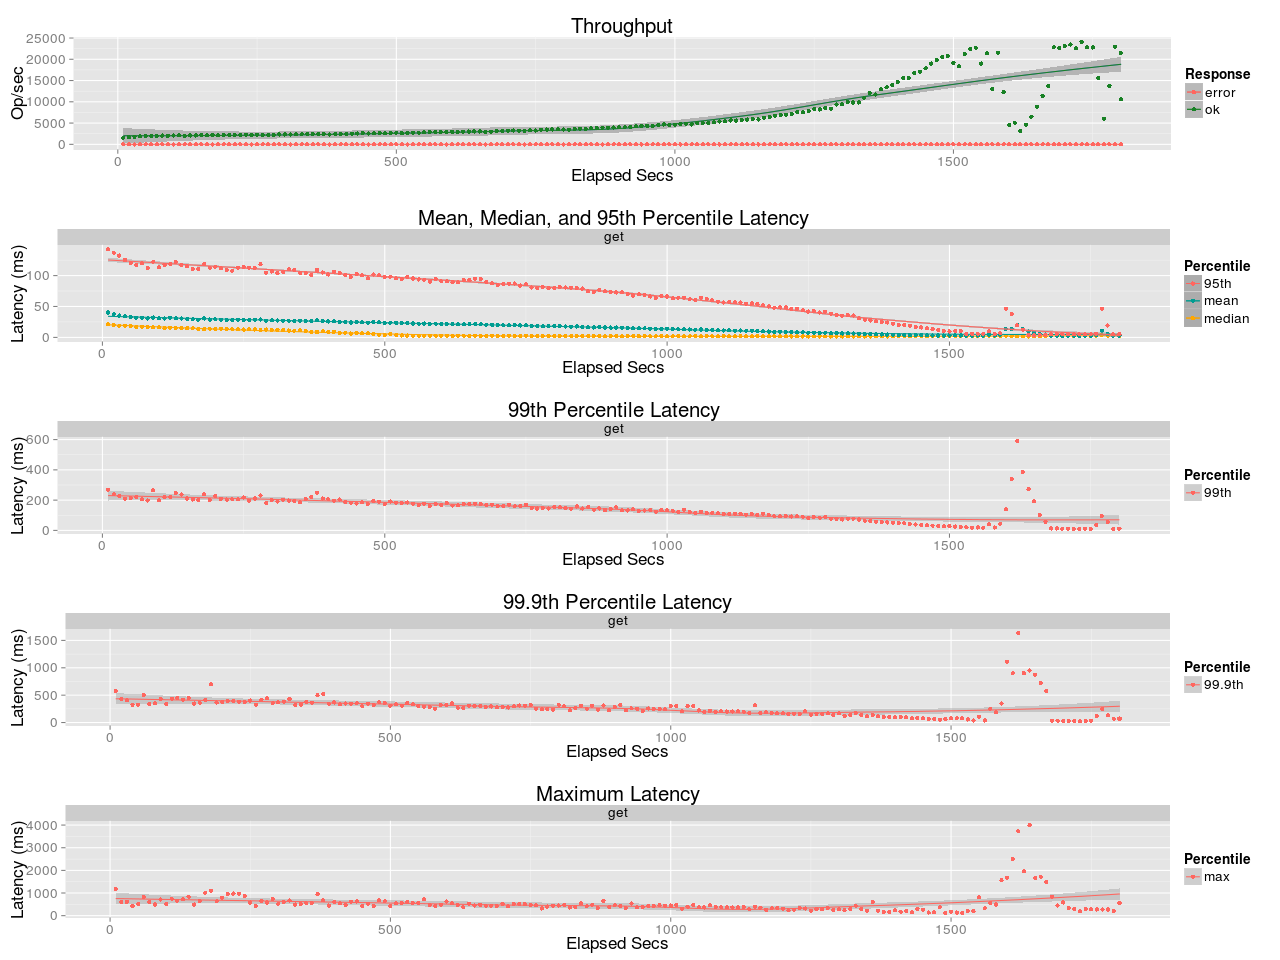

The table this chart was drawn from, first rows:
elapsed, window, total, successful, failed
10, 10, 15863, 15863, 0
20, 10, 17163, 17163, 0
30, 10, 18136, 18136, 0
40, 10, 18779, 18779, 0
50, 10, 19714, 19714, 0
60, 10, 19999, 19999, 0
70, 10, 19970, 19970, 0
80, 10, 20678, 20678, 0
90, 10, 19888, 19888, 0
100, 10, 20582, 20582, 0
110, 10, 21100, 21100, 0
120, 10, 19818, 19818, 0
130, 10, 21004, 21004, 0
140, 10, 20967, 20967, 0
150, 10, 21550, 21550, 0
160, 10, 21672, 21672, 0
170, 10, 21799, 21799, 0
180, 10, 21201, 21201, 0
190, 10, 22136, 22136, 0
200, 10, 21819, 21819, 0
210, 10, 22045, 22045, 0
220, 10, 22581, 22581, 0
230, 10, 22758, 22758, 0
240, 10, 22117, 22117, 0
250, 10, 22412, 22412, 0
260, 10, 22713, 22713, 0
270, 10, 22492, 22492, 0
280, 10, 22090, 22090, 0
290, 10, 23359, 23359, 0
300, 10, 23326, 23326, 0
310, 10, 23426, 23426, 0
320, 10, 23541, 23541, 0
330, 10, 23578, 23578, 0
340, 10, 23995, 23995, 0
350, 10, 23969, 23969, 0
360, 10, 24235, 24235, 0
370, 10, 24287, 24287, 0
380, 10, 23162, 23162, 0
390, 10.0, 24454, 24454, 0
400, 10, 24836, 24836, 0
410, 10, 24697, 24697, 0
420, 10, 25398, 25398, 0
430, 10, 25582, 25582, 0
440, 10, 26647, 26647, 0
450, 10, 25703, 25703, 0
460, 10, 26184, 26184, 0
470, 10, 26452, 26452, 0
480, 10, 26099, 26099, 0
490, 10, 26363, 26363, 0
500, 10, 27613, 27613, 0
510, 10, 26531, 26531, 0
520, 10, 27157, 27157, 0
530, 10, 27673, 27673, 0
540, 10, 27584, 27584, 0
550, 10, 28474, 28474, 0
560, 10, 28694, 28694, 0
570, 10, 28527, 28527, 0
580, 10, 29290, 29290, 0
590, 10, 28585, 28585, 0
600, 10, 29311, 29311, 0
... 121 more rows
